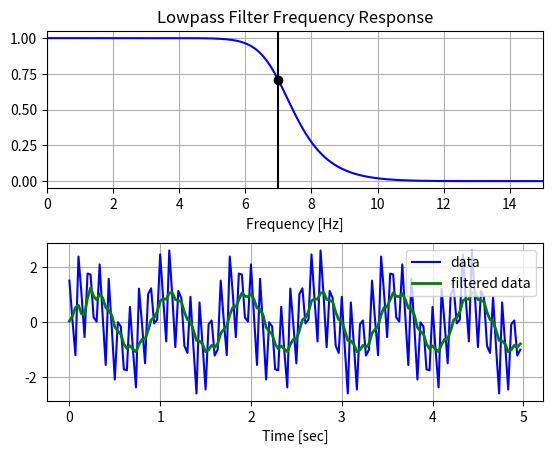

Write Python code to recreate this figure.
import numpy as np
from scipy.signal import butter, lfilter, freqz
import matplotlib.pyplot as plt


def butter_lowpass(cutoff, fs, order=5):
    nyq = 0.5 * fs
    normal_cutoff = cutoff / nyq
    b, a = butter(order, normal_cutoff, btype='low', analog=False)
    return b, a


def butter_lowpass_filter(data, cutoff, fs, order=5):
    b, a = butter_lowpass(cutoff, fs, order=order)
    y = lfilter(b, a, data)
    return y


# Filter requirements.
order = 6
fs = 30.0       # sample rate, Hz
cutoff = 7.0 # desired cutoff frequency of the filter, Hz

# Get the filter coefficients so we can check its frequency response.
b, a = butter_lowpass(cutoff, fs, order)

# Plot the frequency response.
w, h = freqz(b, a, worN=8000)
plt.subplot(2, 1, 1)
plt.plot(0.5*fs*w/np.pi, np.abs(h), 'b')
plt.plot(cutoff, 0.5*np.sqrt(2), 'ko')
plt.axvline(cutoff, color='k')
plt.xlim(0, 0.5*fs)
plt.title("Lowpass Filter Frequency Response")
plt.xlabel('Frequency [Hz]')
plt.grid()


# Demonstrate the use of the filter.
# First make some data to be filtered.
T = 5.0         # seconds
n = int(T * fs) # total number of samples
t = np.linspace(0, T, n, endpoint=False)
# "Noisy" data.  We want to recover the 1.2 Hz signal from this.
data = np.sin(1.2*2*np.pi*t) + 1.5*np.cos(9*2*np.pi*t) + 0.5*np.sin(12.0*2*np.pi*t)

# Filter the data, and plot both the original and filtered signals.
y = butter_lowpass_filter(data, cutoff, fs, order)

plt.subplot(2, 1, 2)
plt.plot(t, data, 'b-', label='data')
plt.plot(t, y, 'g-', linewidth=2, label='filtered data')
plt.xlabel('Time [sec]')
plt.grid()
plt.legend()

plt.subplots_adjust(hspace=0.35)
plt.show()